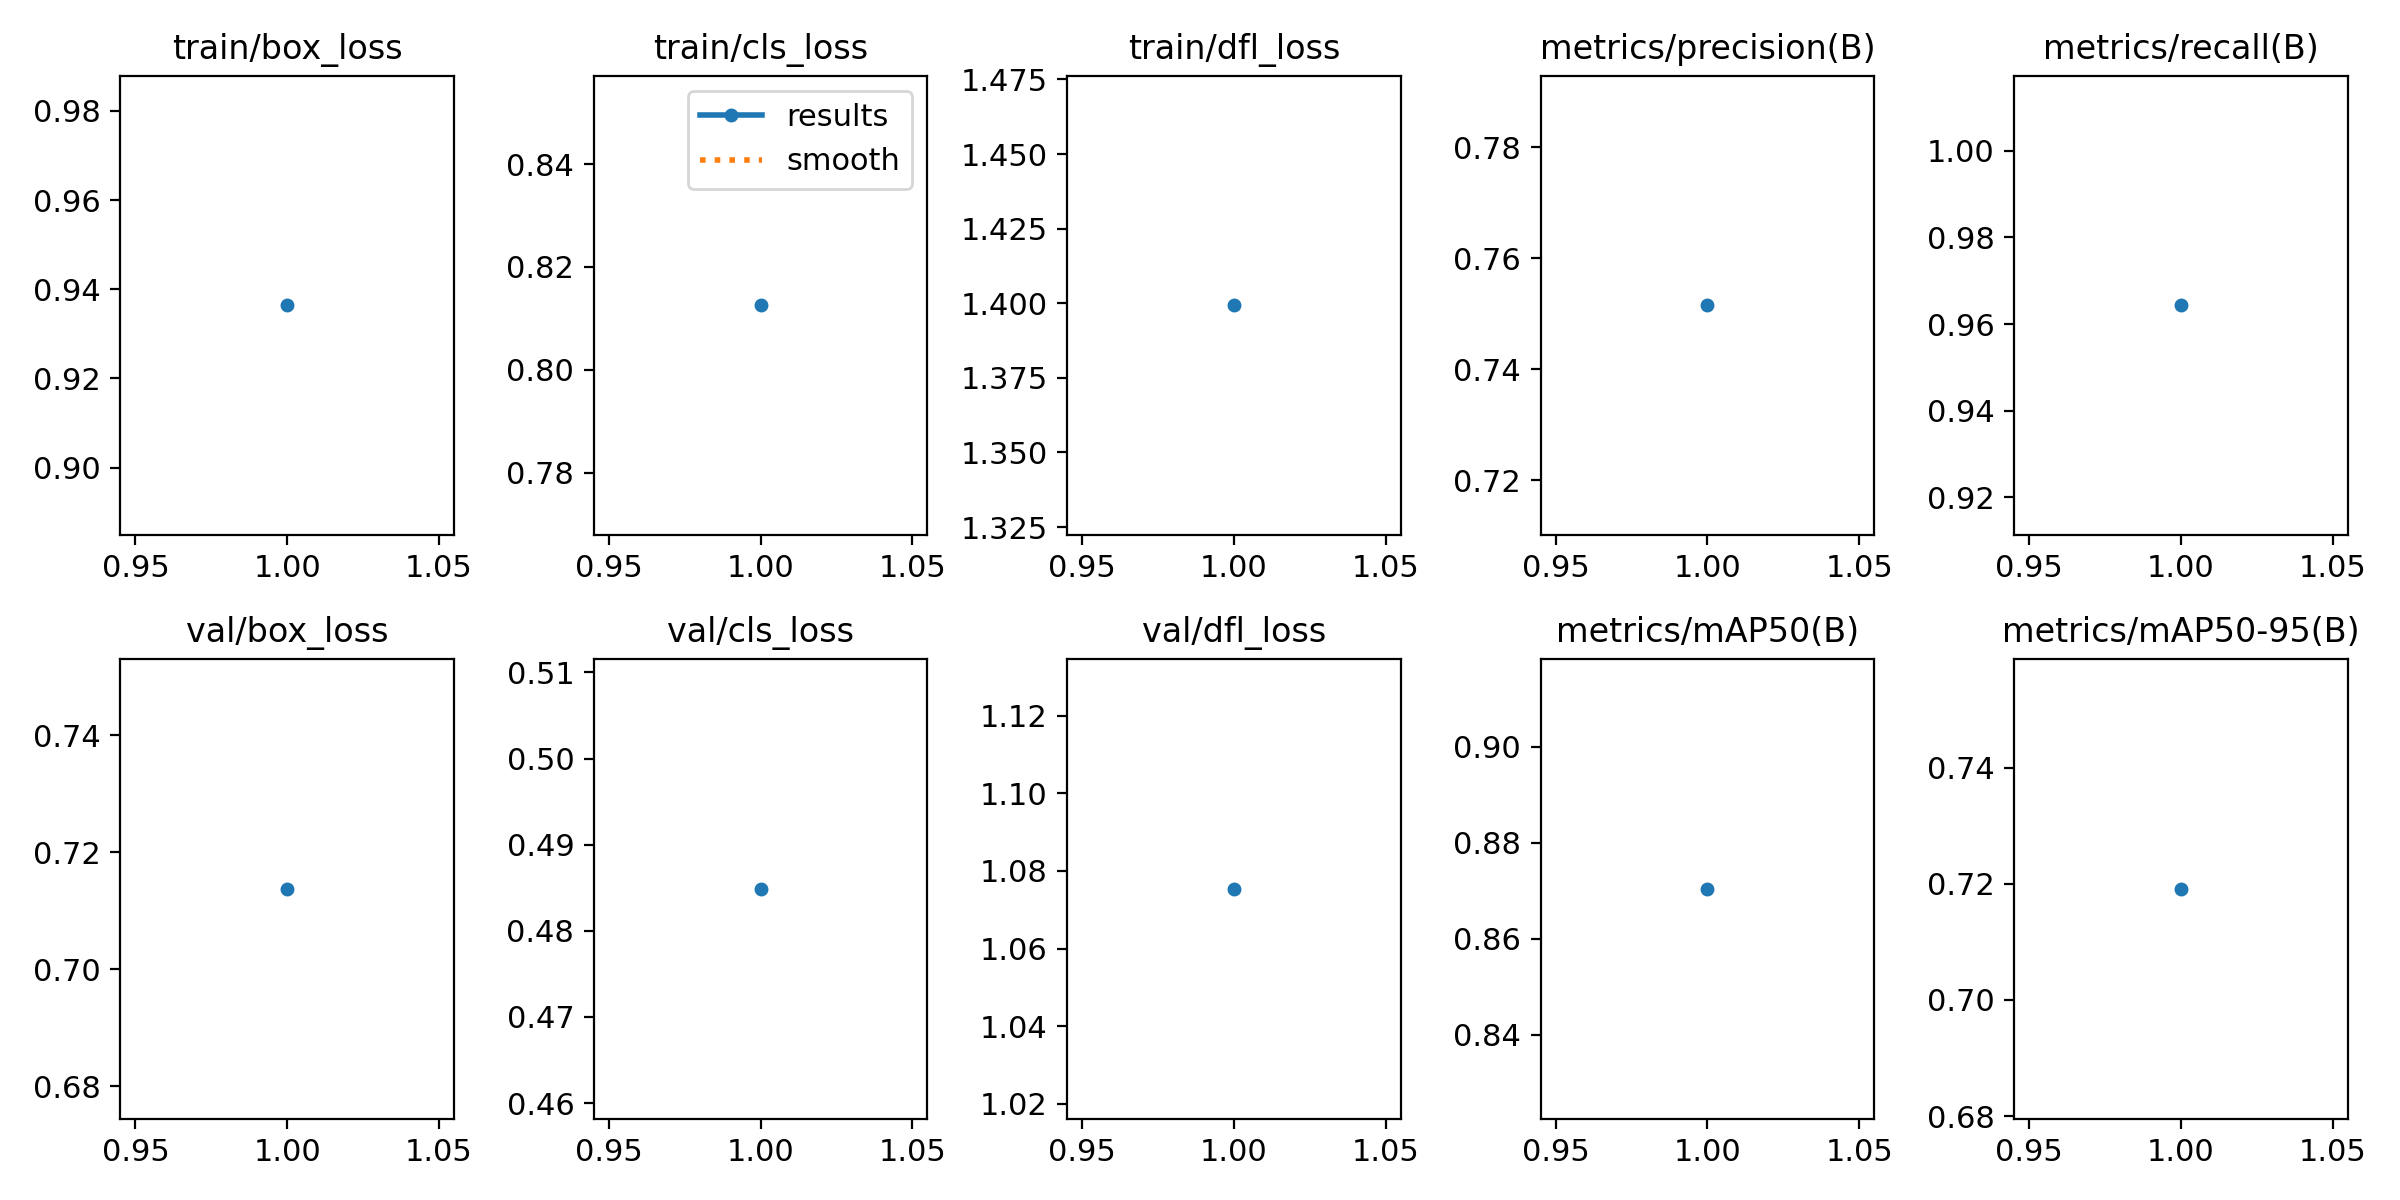

Values plotted in this chart, from the file beside it:
epoch, time, train/box_loss, train/cls_loss, train/dfl_loss, metrics/precision(B), metrics/recall(B), metrics/mAP50(B), metrics/mAP50-95(B), val/box_loss, val/cls_loss, val/dfl_loss, lr/pg0, lr/pg1, lr/pg2
1, 218.9, 0.9364, 0.8125, 1.399, 0.7515, 0.9643, 0.8704, 0.7191, 0.7137, 0.4849, 1.075, 7.5e-05, 7.5e-05, 7.5e-05
